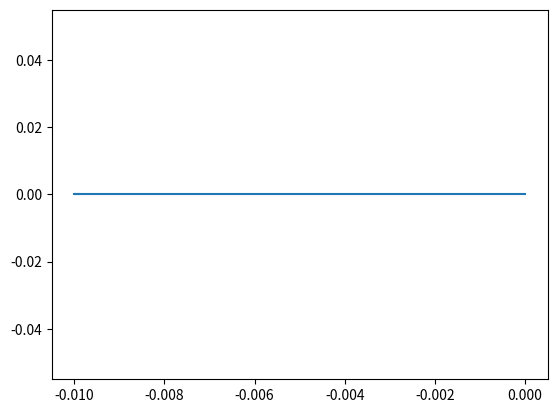

Here is the Python script that generated this plot:
import matplotlib.pyplot as plt
import math

def graphfunction(xmin,xmax,xres,function,*args):
    "takes a given mathematical function and graphs it-how it works is not important"
    x,y = [],[]
    i=0
    while xmin+i*xres<=xmax:
        x.append(xmin+i*xres)
        y.append(function(x[i],*args))
        i+=1
    return [x,y]

def iterateX(xn,yn,cr):
    "iterate for x"
    return xn*xn-yn*yn+cr
def iterateY(xn,yn,ci):
    "iterate for y"
    return 2*xn*yn+ci
#HERE IS WHERE THE PROGRAM STARTS:

#iterate 100 times:
iterations = 20

#create our list of n integers and configure the axes:
n = list(range(0,iterations+1))
#plt.axis([0,len(n)-1,0,1])

#give it our initial variables:
x = [0]
y = [0]
cr = -.01
ci = 0

#for 100 iterations, find the next x and y by iterating:
for i in range(0,iterations):
    x.append(iterateX(x[i],y[i],cr))
    y.append(iterateY(x[i],y[i],ci))

#plot the approximation:
plt.plot(x,y)

plt.show()